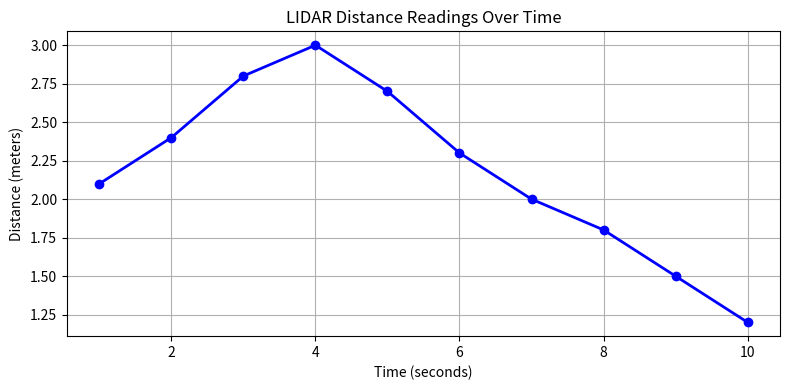
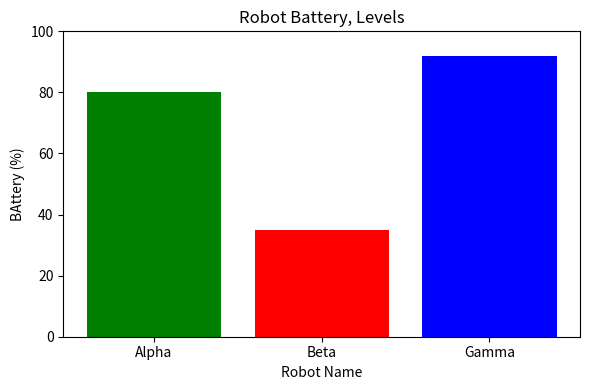
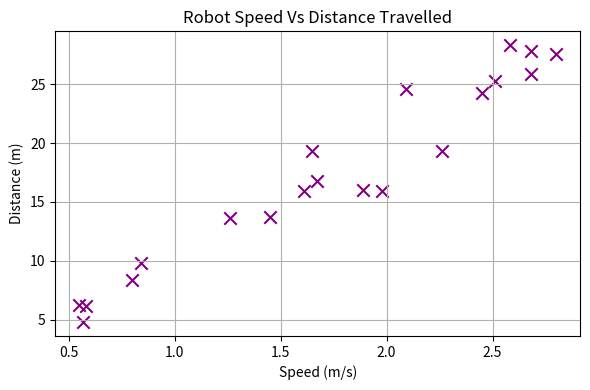
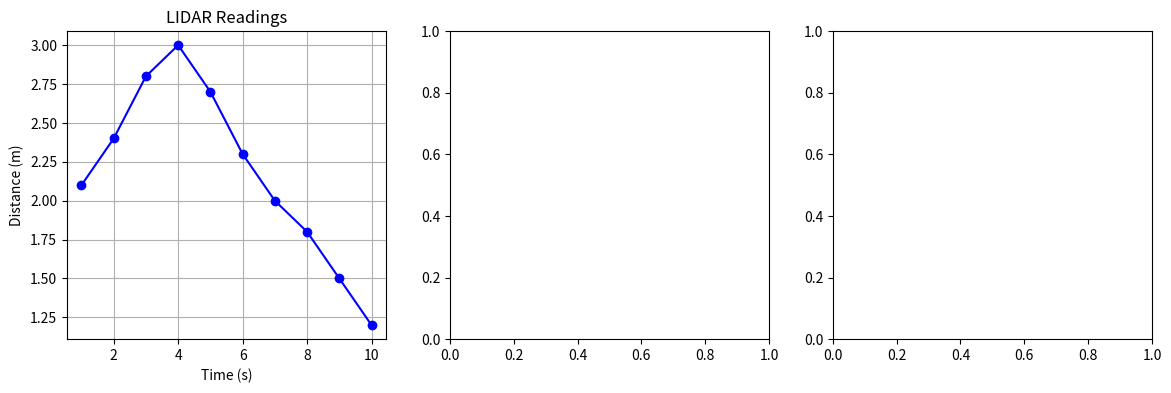

Here is the Python script that generated these plots, in order: (Note: this script raises an exception after producing the figures.)
########################################################
# Day 11 - Matplotlib - Data Visualization
########################################################

import matplotlib.pyplot as plt
import random

# PART 1 - Line Chart 
#Simulating LIDAR Sensor Readings over Time

########################################################

print("Drawing Line Chart...")

time_steps = [1, 2, 3, 4, 5, 6, 7, 8, 9, 10]            #Seconds
distance = [2.1, 2.4, 2.8, 3.0, 2.7, 2.3, 2.0, 1.8, 1.5, 1.2]       #meters
plt.figure(figsize=(8, 4))                                                        #Create a Canvas
plt.plot(time_steps, distance, color="blue", marker="o", linestyle="-", linewidth=2)    #draw the line
plt.title("LIDAR Distance Readings Over Time")
plt.xlabel("Time (seconds)")
plt.ylabel("Distance (meters)")
plt.grid(True)                              #show grid
plt.tight_layout()                        #clean spacing
plt.savefig("day11_line_chart.png")          #save as image
plt.show()                                   #display it
print("Line Chart Saved!")

#########################################################

#PART 2 - Bar Chart
#Compare Battery levels of 3 Robots

#########################################################

print("Drawing Bar Chart... ")

robot = ["Alpha", "Beta", "Gamma"]
battery = [80, 35, 92]
colors = ["Green", "Red", "Blue"]

plt.figure(figsize=(6, 4))
plt.bar(robot, battery, color=colors)
plt.title("Robot Battery, Levels")
plt.xlabel("Robot Name")
plt.ylabel("BAttery (%)")
plt.ylim(0, 100)               #y-axis from 0 to 100
plt.tight_layout()
plt.savefig("day11_bar_chart.png")
plt.show()
print("Bar Chart Saved!")

############################################################

# PART 3 - Scatter Plot
# Simulating Speed vs Distance Relationship

############################################################

print("Drawing Scatter Plot...")

speed  = [round(random.uniform(0.5, 3.0), 2)
          for _ in range(20)]                # 20 random speeds
distance = [round(s * random.uniform(8, 12), 2)
            for s in speed]                #distance depends on speed

plt.figure(figsize=(6, 4))
plt.scatter(speed, distance, color="purple", marker="x", s=80)
plt.title("Robot Speed Vs Distance Travelled")
plt.xlabel("Speed (m/s)")
plt.ylabel("Distance (m)")
plt.grid(True)
plt.tight_layout()
plt.savefig("day11_scatter_plot.png")
plt.show()
print("Scatter plot saved!")

# ============================================
# PART 4 — Multiple Plots (Subplots)
# Show all 3 charts together in one window
# ============================================

print("Drawing Subplots...")

fig, axes = plt.subplots(1, 3, figsize=(14, 4))    # 1 row, 3 columns

# Subplot 1 — Line chart
axes[0].plot(time_steps, [2.1, 2.4, 2.8, 3.0, 2.7, 2.3, 2.0, 1.8, 1.5, 1.2], color="blue", marker="o")
axes[0].set_title("LIDAR Readings")
axes[0].set_xlabel("Time (s)")
axes[0].set_ylabel("Distance (m)")
axes[0].grid(True)

# Subplot 2 — Bar chart
axes[1].bar(robots, battery, color=colors)
axes[1].set_title("Battery Levels")
axes[1].set_xlabel("Robot")
axes[1].set_ylabel("Battery (%)")
axes[1].set_ylim(0, 100)

# Subplot 3 — Scatter plot
axes[2].scatter(speed, distance, color="purple", marker="x", s=80)
axes[2].set_title("Speed vs Distance")
axes[2].set_xlabel("Speed (m/s)")
axes[2].set_ylabel("Distance (m)")
axes[2].grid(True)

plt.tight_layout()
plt.savefig("day11_subplots.png")
plt.show()
print("Subplots saved!")
